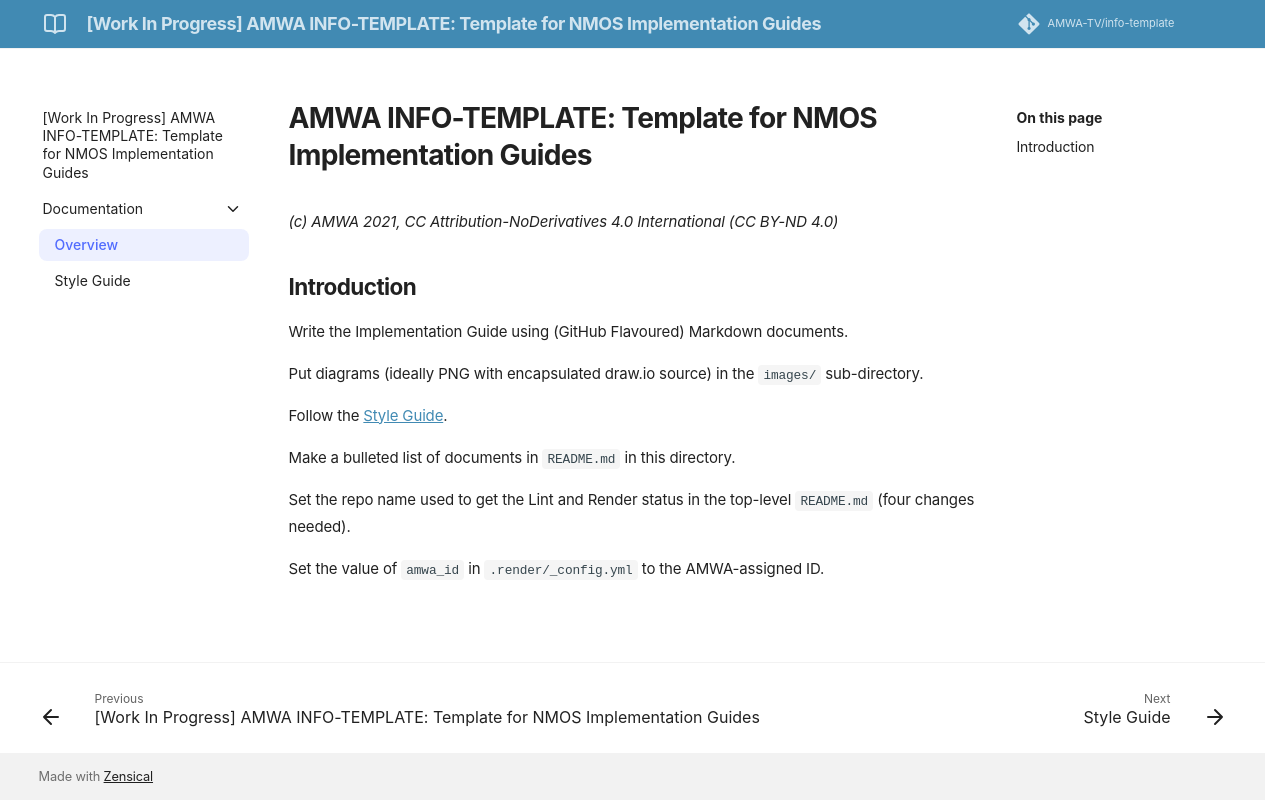

repository: AMWA-TV/info-template · page: latest/Overview/index.html · generator: jekyll

# AMWA INFO-TEMPLATE: Template for NMOS Implementation Guides
{:.no_toc}

* A markdown unordered list which will be replaced with the ToC, excluding the "Contents header" from above
{:toc}

_(c) AMWA 2021, CC Attribution-NoDerivatives 4.0 International (CC BY-ND 4.0)_

## Introduction

Write the Implementation Guide using (GitHub Flavoured) Markdown documents.

Put diagrams (ideally PNG with encapsulated draw.io source) in the `images/` sub-directory.

Follow the [Style Guide](Style%20Guide.md).

Make a bulleted list of documents in `README.md` in this directory.

Set the repo name used to get the Lint and Render status in the top-level `README.md` (four changes needed).

Set the value of `amwa_id` in `.render/_config.yml` to the AMWA-assigned ID.
